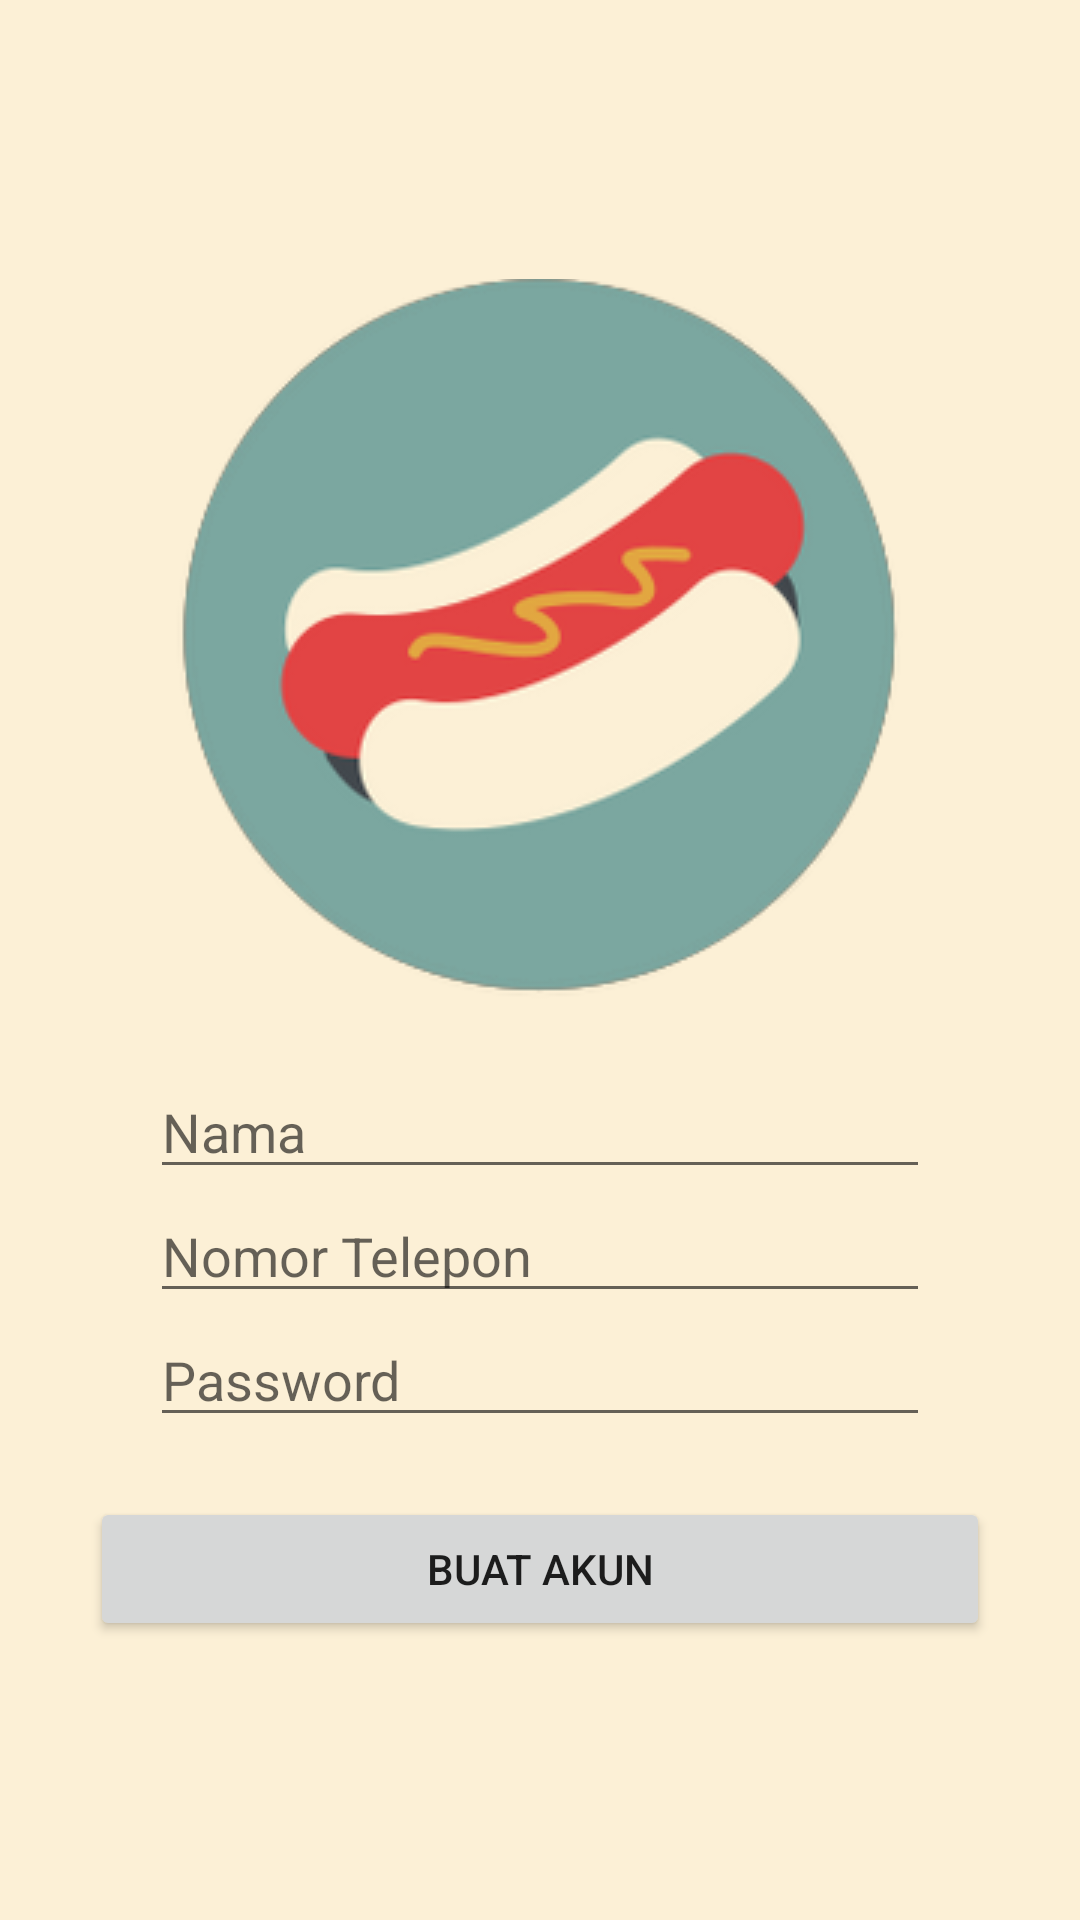

Reconstruct the res/layout file that produces this screen, plus the resources it refers to.
<!-- AndroidManifest.xml: application theme Theme.FinalProjectECommerce -->
<!-- res/layout/activity_register_user.xml -->
<?xml version="1.0" encoding="utf-8"?>
<LinearLayout xmlns:android="http://schemas.android.com/apk/res/android"
    xmlns:app="http://schemas.android.com/apk/res-auto"
    xmlns:tools="http://schemas.android.com/tools"
    android:layout_width="match_parent"
    android:layout_height="match_parent"
    android:orientation="vertical"
    android:gravity="center"
    android:background="#FCF0D6"
    android:layout_weight="1"
    tools:context=".RegisterUser">

    <ImageView
        android:layout_width="wrap_content"
        android:layout_height="wrap_content"
        android:src="@drawable/froz"
        android:layout_marginBottom="20dp"></ImageView>

    <EditText
        android:layout_width="260dp"
        android:layout_height="wrap_content"
        android:hint="Nama"
        android:id="@+id/Nama_User">
    </EditText>

    <EditText
        android:layout_width="260dp"
        android:layout_height="wrap_content"
        android:hint="Nomor Telepon"
        android:inputType="number"
        android:id="@+id/Hp_User">
    </EditText>

    <EditText
        android:layout_width="260dp"
        android:layout_height="wrap_content"
        android:hint="Password"
        android:inputType="textPassword"
        android:id="@+id/Pass_User"
        android:layout_marginBottom="20dp">
    </EditText>

    <Button
        android:layout_width="300dp"
        android:layout_height="wrap_content"
        android:text="buat Akun"
        android:onClick="register">

    </Button>

</LinearLayout>
<!-- resources referenced by this layout -->
<resources>
  <!-- drawable froz: png bitmap (drawable-v24, 40202 bytes) -->
  <style name="Theme.FinalProjectECommerce" parent="Theme.MaterialComponents.DayNight.DarkActionBar">
          
          <item name="colorPrimary">@color/purple_500</item>
          <item name="colorPrimaryVariant">@color/purple_700</item>
          <item name="colorOnPrimary">@color/white</item>
          
          <item name="colorSecondary">@color/teal_200</item>
          <item name="colorSecondaryVariant">@color/teal_700</item>
          <item name="colorOnSecondary">@color/black</item>
          
          <item name="android:statusBarColor" tools:targetApi="l">?attr/colorPrimaryVariant</item>
          
      </style>
  <color name="purple_500">#E24444</color>
  <color name="purple_700">#E24444</color>
  <color name="white">#FFFFFFFF</color>
  <color name="teal_200">#FF03DAC5</color>
  <color name="teal_700">#FF018786</color>
  <color name="black">#FF000000</color>
</resources>
